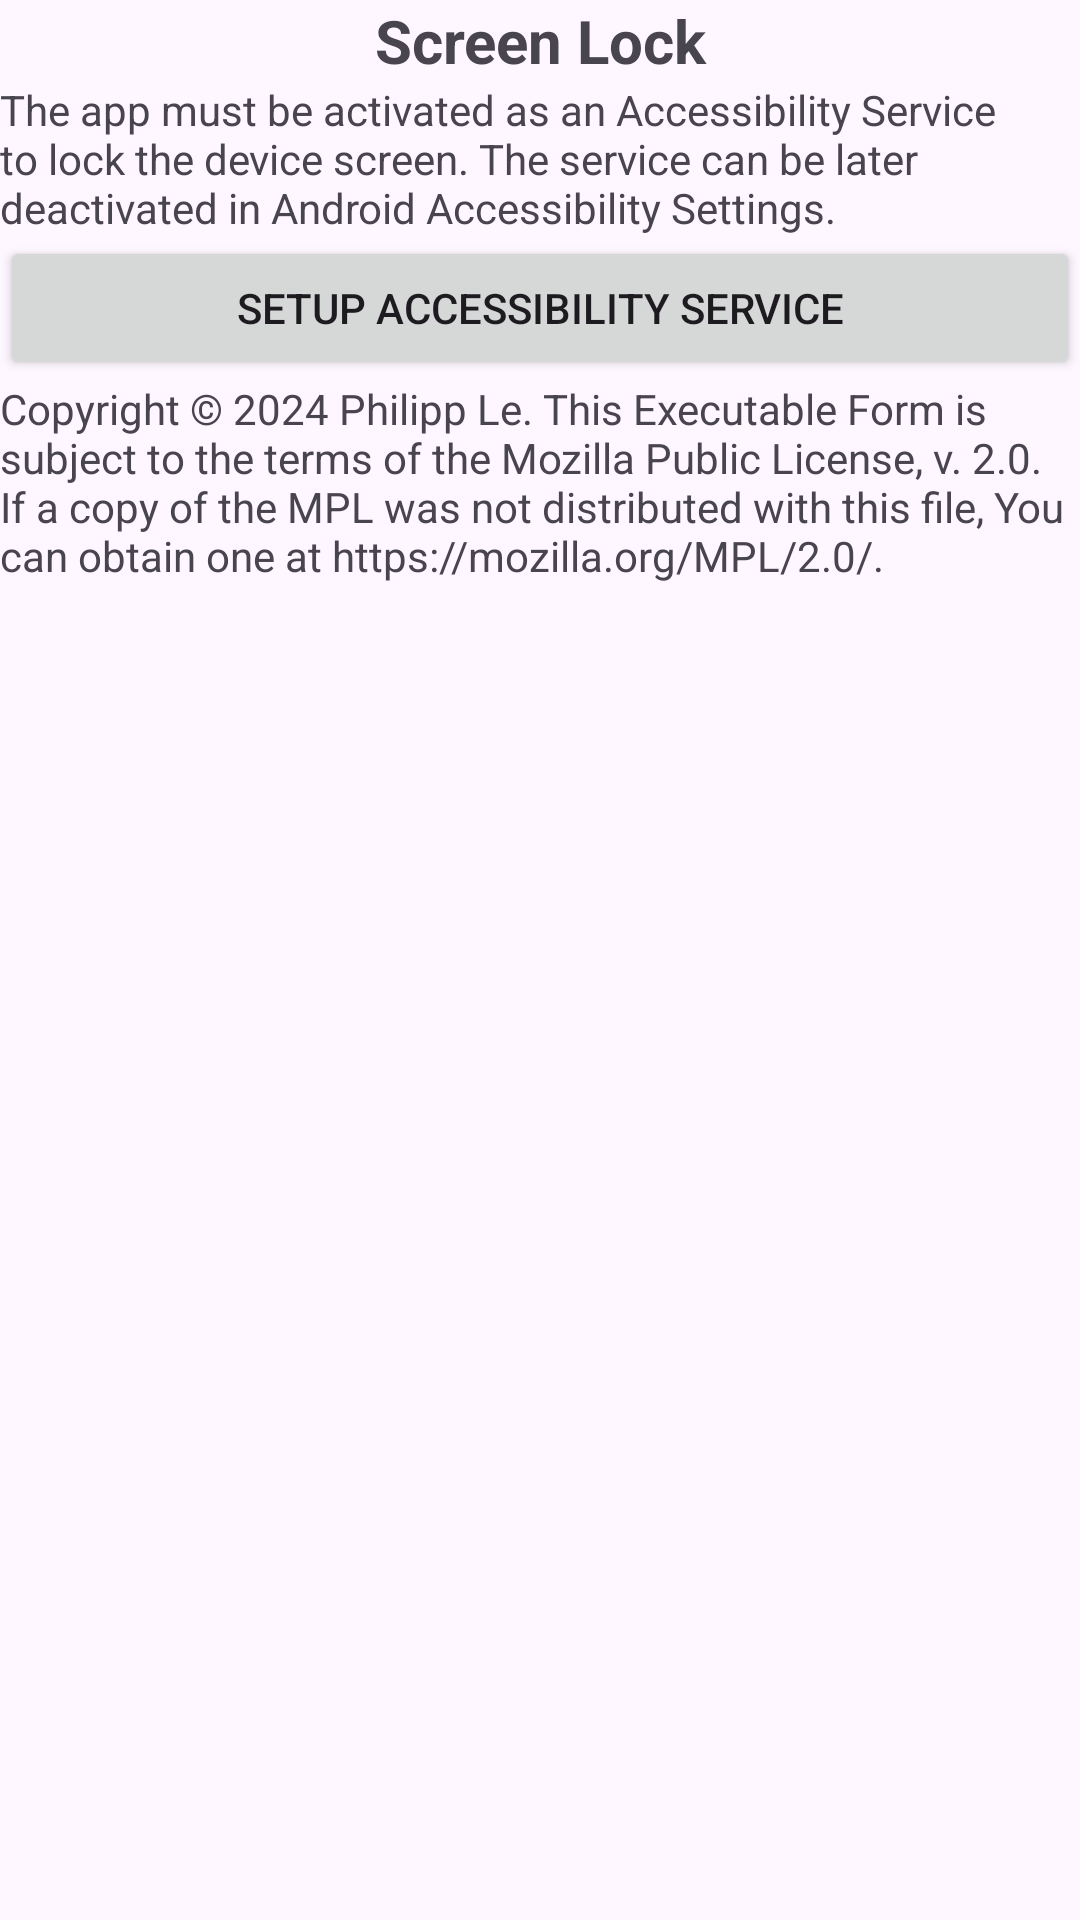

Here is an Android app screen rendered from its layout file. Give the layout XML and the strings, colors and styles it references.
<!-- AndroidManifest.xml: application theme Theme.ScreenLock -->
<!-- res/layout/fragment_setup_admin.xml -->
<?xml version="1.0" encoding="utf-8"?>
<ScrollView xmlns:android="http://schemas.android.com/apk/res/android"
    xmlns:tools="http://schemas.android.com/tools"
    android:layout_width="match_parent"
    android:layout_height="match_parent"
    tools:context=".SetupAccessibilityServiceFragment">

    <LinearLayout
        android:layout_width="match_parent"
        android:layout_height="wrap_content"
        android:orientation="vertical">

        <TextView
            android:id="@+id/fragment_setup_title"
            android:layout_width="match_parent"
            android:layout_height="wrap_content"
            android:text="@string/app_name"
            android:textAlignment="center"
            android:textSize="20sp"
            android:textStyle="bold" />

        <TextView
            android:id="@+id/fragment_setup_permissions_info"
            android:layout_width="match_parent"
            android:layout_height="wrap_content"
            android:text="@string/accessibility_service_permissions_info" />

        <Button
            android:id="@+id/fragment_setup_accessibility_button"
            android:layout_width="match_parent"
            android:layout_height="wrap_content"
            android:text="@string/fragment_setup_accessibility_button" />

        <TextView
            android:id="@+id/fragment_setup_admin_copyright"
            android:layout_width="match_parent"
            android:layout_height="wrap_content"
            android:text="@string/fragment_setup_admin_copyright" />
    </LinearLayout>
</ScrollView>
<!-- resources referenced by this layout -->
<resources>
  <string name="accessibility_service_permissions_info">The app must be activated as an Accessibility Service to lock the device screen. The service can be later deactivated in Android Accessibility Settings.</string>
  <string name="app_name">Screen Lock</string>
  <string name="fragment_setup_accessibility_button">Setup Accessibility Service</string>
  <string name="fragment_setup_admin_copyright">
      Copyright © 2024 Philipp Le.
  
    This Executable Form is subject to the terms of the Mozilla Public
    License, v. 2.0. If a copy of the MPL was not distributed with this
    file, You can obtain one at https://mozilla.org/MPL/2.0/.
      </string>
  <style name="Theme.ScreenLock" parent="Base.Theme.ScreenLock" />
  <style name="Base.Theme.ScreenLock" parent="Theme.Material3.DayNight.NoActionBar">
          
          
      </style>
</resources>
